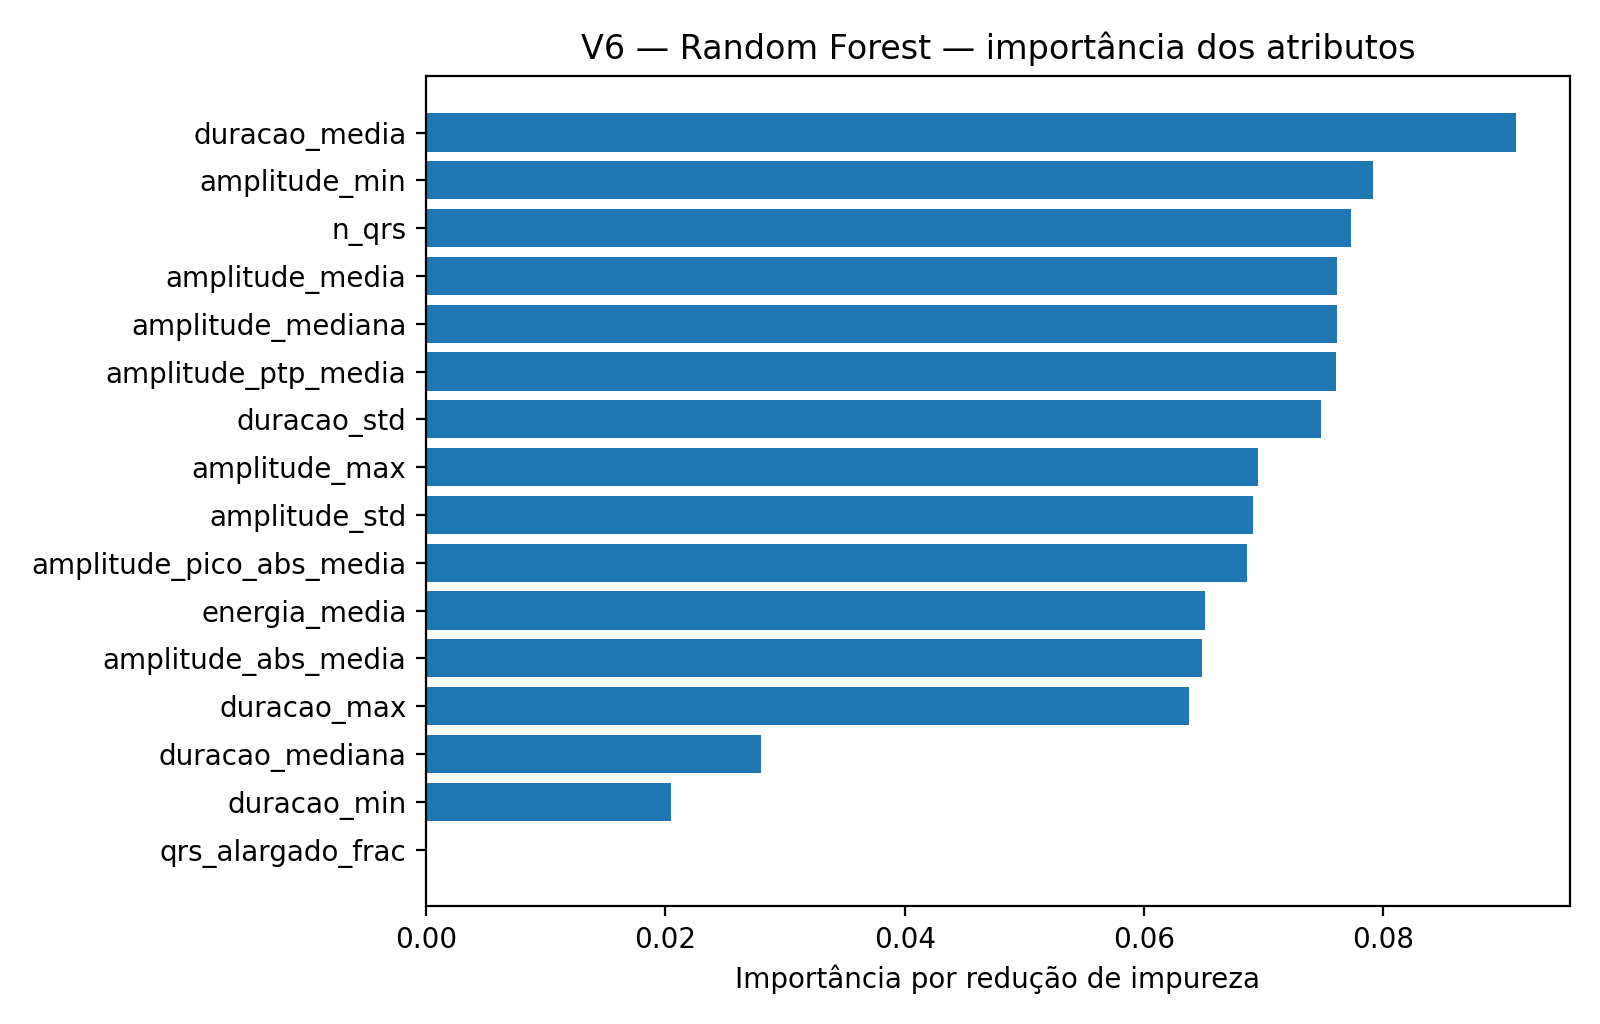

Source data for this figure (header and first rows):
atributo, importancia
duracao_media, 0.09103
amplitude_min, 0.07916
n_qrs, 0.07731
amplitude_media, 0.07614
amplitude_mediana, 0.07608
amplitude_ptp_media, 0.07606
duracao_std, 0.07479
amplitude_max, 0.06955
amplitude_std, 0.06909
amplitude_pico_abs_media, 0.06861
energia_media, 0.06511
amplitude_abs_media, 0.06488
duracao_max, 0.06372
duracao_mediana, 0.02799
duracao_min, 0.02047
qrs_alargado_frac, 4.642914635481616e-19
